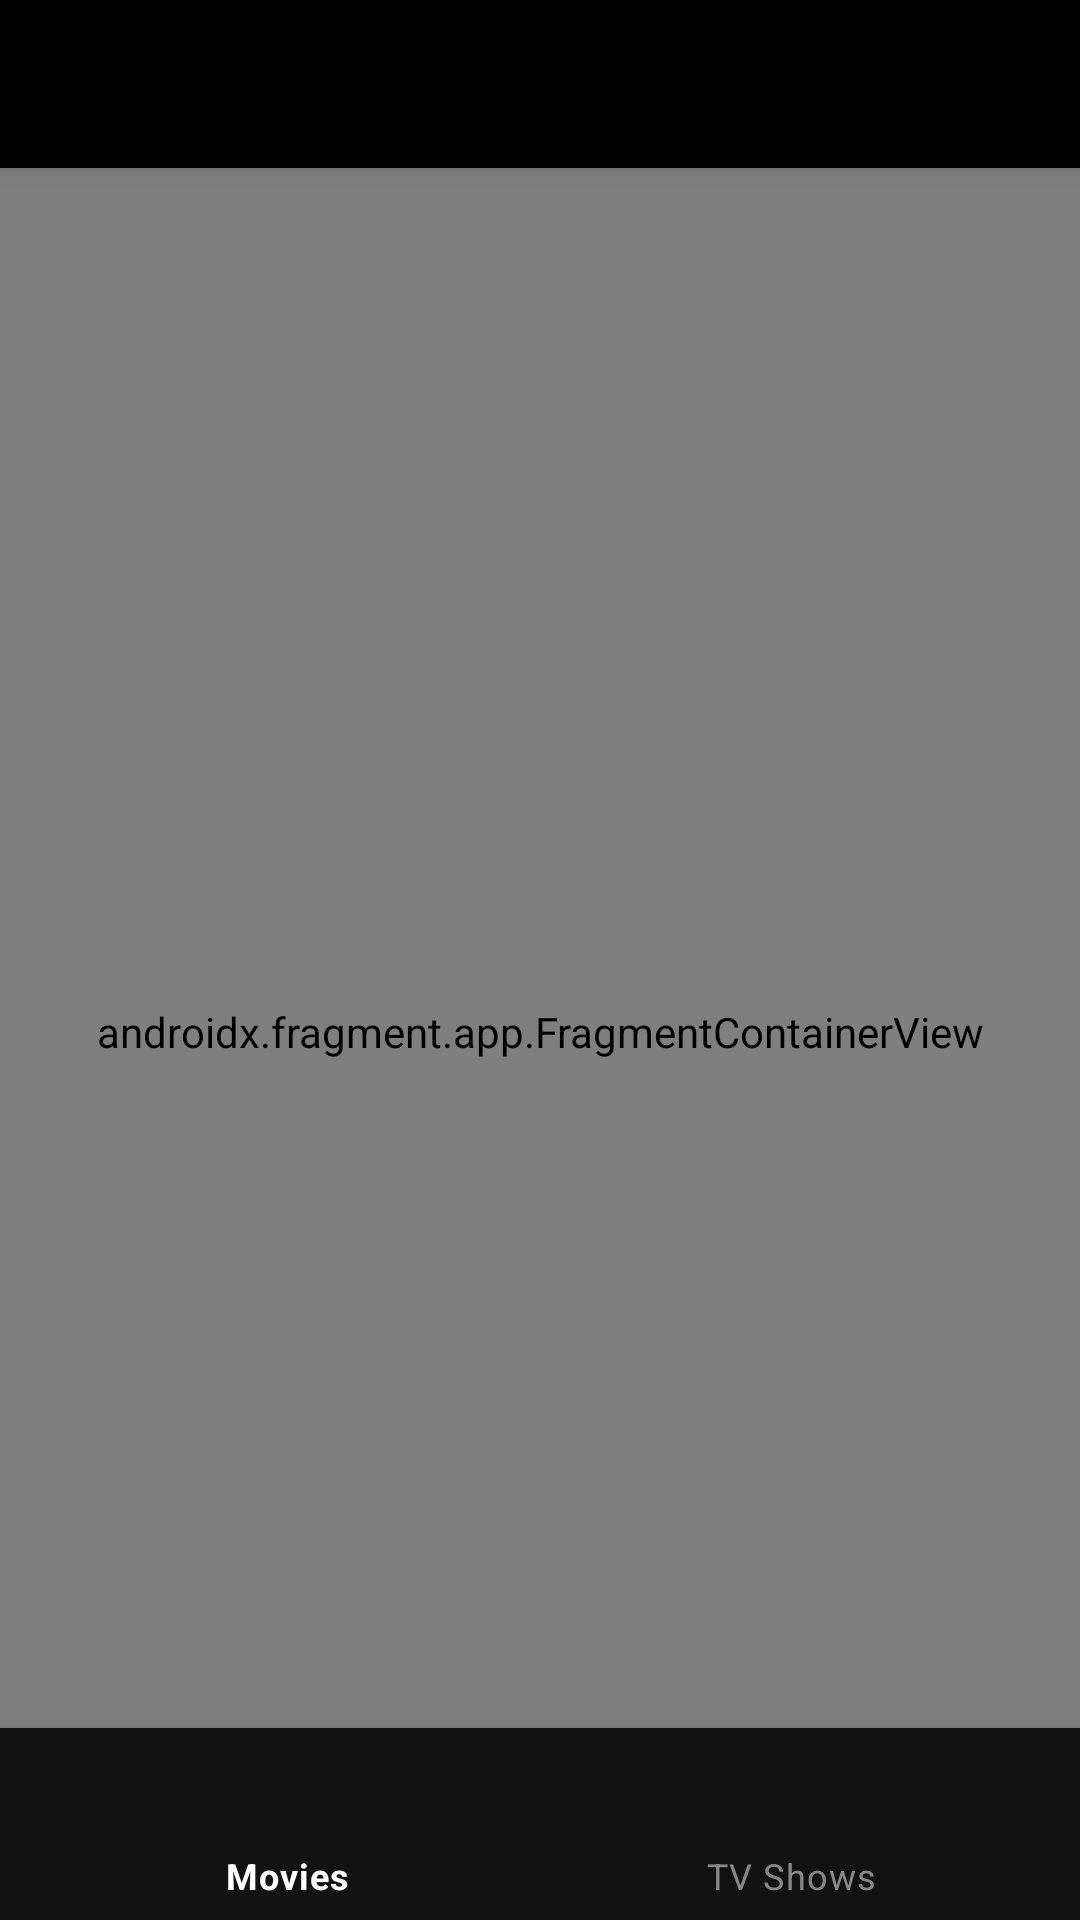

Produce the Android XML layout that renders to this screen, including the resource entries it uses.
<!-- AndroidManifest.xml: application theme Theme.Movies -->
<!-- res/layout/activity_nav_host.xml -->
<?xml version="1.0" encoding="utf-8"?>
<androidx.constraintlayout.widget.ConstraintLayout xmlns:android="http://schemas.android.com/apk/res/android"
    xmlns:app="http://schemas.android.com/apk/res-auto"
    android:layout_width="match_parent"
    android:layout_height="match_parent">

    <androidx.coordinatorlayout.widget.CoordinatorLayout
        android:layout_width="match_parent"
        android:layout_height="0dp"
        android:fitsSystemWindows="true"
        app:layout_constraintBottom_toTopOf="@+id/bottomNavigation"
        app:layout_constraintTop_toTopOf="parent">

        <com.google.android.material.appbar.AppBarLayout
            android:layout_width="match_parent"
            android:layout_height="wrap_content"
            android:theme="@style/ThemeOverlay.AppCompat.Dark.ActionBar">

            <androidx.appcompat.widget.Toolbar
                android:id="@+id/toolbar"
                android:layout_width="match_parent"
                android:layout_height="?attr/actionBarSize"
                android:background="?attr/colorPrimary"
                android:theme="@style/ThemeOverlay.AppCompat.Dark.ActionBar"
                app:layout_scrollFlags="scroll|enterAlways"
                app:popupTheme="@style/ThemeOverlay.AppCompat.Light" />

        </com.google.android.material.appbar.AppBarLayout>

        <androidx.fragment.app.FragmentContainerView
            android:id="@+id/navHostFragment"
            android:name="androidx.navigation.fragment.NavHostFragment"
            android:layout_width="match_parent"
            android:layout_height="match_parent"
            app:defaultNavHost="true"
            app:layout_behavior="@string/appbar_scrolling_view_behavior"
            app:navGraph="@navigation/app_nav_graph" />

    </androidx.coordinatorlayout.widget.CoordinatorLayout>

    <com.google.android.material.bottomnavigation.BottomNavigationView
        android:id="@+id/bottomNavigation"
        android:layout_width="match_parent"
        android:layout_height="@dimen/bottom_bar_height"
        android:layout_gravity="bottom"
        android:background="@color/bottomNavigationBackground"
        app:itemIconTint="@drawable/bottom_nav_colors"
        app:itemTextColor="@drawable/bottom_nav_colors"
        app:labelVisibilityMode="labeled"
        app:layout_constraintBottom_toBottomOf="parent"
        app:menu="@menu/bottom_nav_menu" />
</androidx.constraintlayout.widget.ConstraintLayout>
<!-- resources referenced by this layout -->
<resources>
  <color name="bottomNavigationBackground">#121212</color>
  <dimen name="bottom_bar_height">64dp</dimen>
  <!-- drawable bottom_nav_colors (drawable) -->
  <?xml version="1.0" encoding="utf-8"?>
  <selector xmlns:android="http://schemas.android.com/apk/res/android">
      <item
          android:state_checked="true"
          android:color="@color/white"/>
      <item
          android:state_checked="false"
          android:color="@color/disabledOnBackground"/>
  </selector>
  <style name="Theme.Movies" parent="Theme.MaterialComponents.Light.NoActionBar">
          
          <item name="colorPrimary">@color/black</item>
          <item name="colorPrimaryDark">@color/black</item>
          <item name="colorOnPrimary">@color/onBackground</item>
          
          <item name="colorSecondary">@color/red_200</item>
          <item name="colorSecondaryVariant">@color/red_700</item>
          <item name="colorOnSecondary">@color/black</item>
          
          <item name="android:statusBarColor" tools:targetApi="l">?attr/colorPrimaryVariant</item>
  
          <item name="android:windowBackground">@color/background</item>
      </style>
  <color name="white">#FFFFFFFF</color>
  <color name="disabledOnBackground">#888</color>
  <color name="black">#FF000000</color>
  <color name="onBackground">#FFF</color>
  <color name="red_200">#DA0303</color>
  <color name="red_700">#870101</color>
  <color name="background">#000</color>
</resources>
